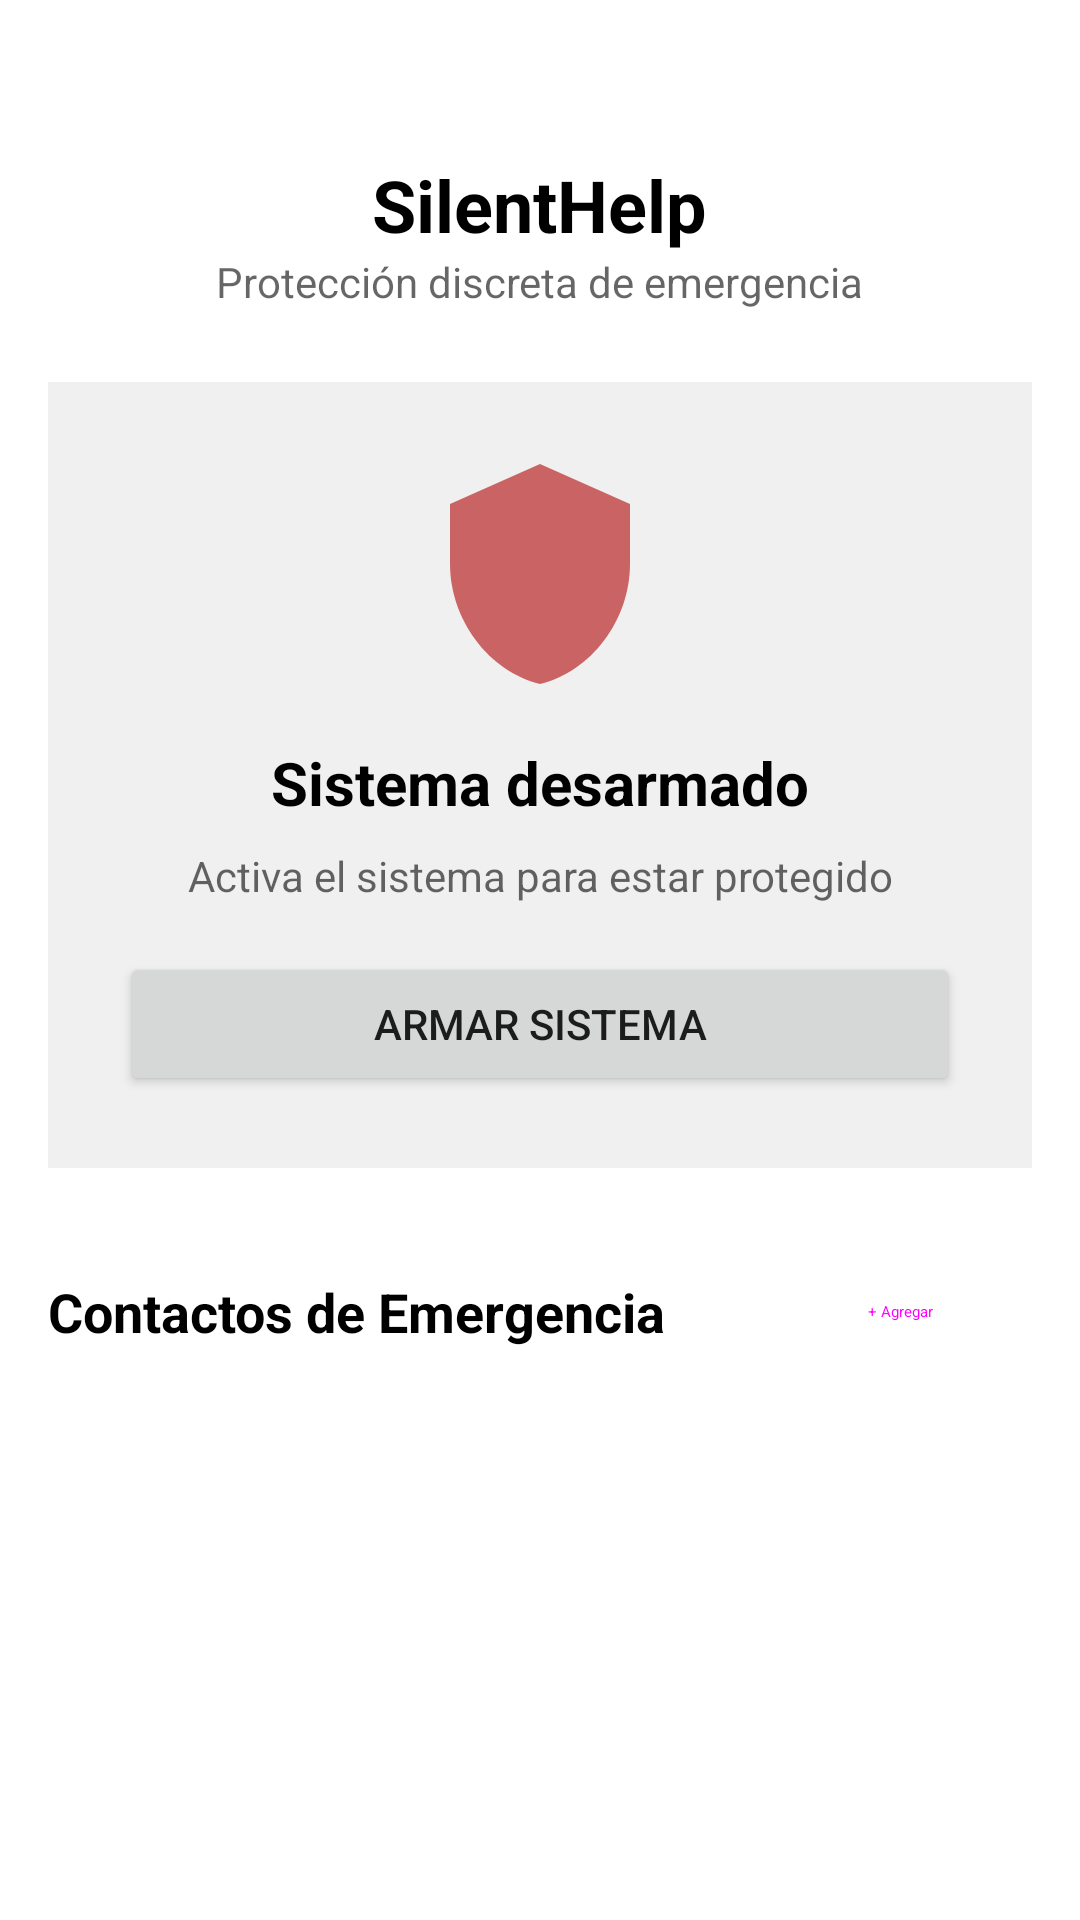

Here is an Android app screen rendered from its layout file. Give the layout XML and the strings, colors and styles it references.
<!-- AndroidManifest.xml: application theme Theme.SilentHelp -->
<!-- res/layout/fragment_home.xml -->
<?xml version="1.0" encoding="utf-8"?>
<ScrollView xmlns:android="http://schemas.android.com/apk/res/android"
    xmlns:app="http://schemas.android.com/apk/res-auto"
    xmlns:tools="http://schemas.android.com/tools"
    android:layout_width="match_parent"
    android:layout_height="match_parent"
    android:background="@color/backgroundColor"
    tools:context=".ui.home.HomeFragment">

    <LinearLayout
        android:layout_width="match_parent"
        android:layout_height="wrap_content"
        android:gravity="center_horizontal"
        android:orientation="vertical"
        android:padding="16dp">

        <TextView
            android:layout_width="wrap_content"
            android:layout_height="wrap_content"
            android:paddingTop="36dp"
            android:text="SilentHelp"
            android:textColor="@color/textColor"
            android:textSize="24sp"
            android:textStyle="bold" />

        <TextView
            android:layout_width="wrap_content"
            android:layout_height="wrap_content"
            android:layout_marginBottom="24dp"
            android:text="Protección discreta de emergencia"
            android:textColor="?android:attr/textColorSecondary"
            android:textSize="14sp" />

        <LinearLayout
            android:layout_width="match_parent"
            android:layout_height="wrap_content"
            android:layout_marginBottom="24dp"
            android:background="@color/cardBackgroundColor"
            android:gravity="center_horizontal"
            android:orientation="vertical"
            android:padding="24dp">

            <ImageView
                android:id="@+id/iv_status_icon"
                android:layout_width="80dp"
                android:layout_height="80dp"
                android:layout_marginBottom="16dp"
                android:src="@drawable/ic_shield_off"
                app:tint="?android:attr/textColorSecondary" />

            <TextView
                android:id="@+id/tv_status_title"
                android:layout_width="wrap_content"
                android:layout_height="wrap_content"
                android:layout_marginBottom="8dp"
                android:text="Sistema desarmado"
                android:textColor="@color/textColor"
                android:textSize="20sp"
                android:textStyle="bold" />

            <TextView
                android:id="@+id/tv_status_subtitle"
                android:layout_width="wrap_content"
                android:layout_height="wrap_content"
                android:layout_marginBottom="16dp"
                android:gravity="center"
                android:text="Activa el sistema para estar protegido"
                android:textColor="?android:attr/textColorSecondary" />

            <Button
                android:id="@+id/btn_arm_system"
                android:layout_width="match_parent"
                android:layout_height="wrap_content"
                android:text="Armar sistema" />

            <Button
                android:id="@+id/btn_deactivate_system"
                android:layout_width="match_parent"
                android:layout_height="wrap_content"
                android:layout_marginTop="8dp"
                android:text="Desactivar sistema"
                android:visibility="gone" />

            <Button
                android:id="@+id/btn_activate_alert"
                android:layout_width="match_parent"
                android:layout_height="wrap_content"
                android:text="Activar alarma de emergencia"
                android:visibility="gone" />
        </LinearLayout>

        <LinearLayout
            android:layout_width="match_parent"
            android:layout_height="wrap_content"
            android:layout_marginBottom="8dp"
            android:gravity="center_vertical"
            android:orientation="horizontal">

            <TextView
                android:layout_width="0dp"
                android:layout_height="wrap_content"
                android:layout_weight="1"
                android:text="Contactos de Emergencia"
                android:textColor="@color/textColor"
                android:textSize="18sp"
                android:textStyle="bold" />

            <Button
                android:id="@+id/btn_add_contact"
                style="@style/Widget.Material3.Button.TextButton"
                android:layout_width="wrap_content"
                android:layout_height="wrap_content"
                android:text="+ Agregar"
                android:textAllCaps="false" />
        </LinearLayout>

        <androidx.recyclerview.widget.RecyclerView
            android:id="@+id/rv_emergency_contacts"
            android:layout_width="match_parent"
            android:layout_height="wrap_content"
            tools:listitem="@layout/item_contact" />

    </LinearLayout>
</ScrollView>
<!-- res/layout/item_contact.xml (included above) -->
<LinearLayout xmlns:android="http://schemas.android.com/apk/res/android"
    xmlns:app="http://schemas.android.com/apk/res-auto"
    android:layout_width="match_parent"
    android:layout_height="wrap_content"
    android:orientation="horizontal"
    android:padding="12dp"
    android:gravity="center_vertical"
    android:layout_marginBottom="8dp"
    android:background="@color/cardBackgroundColor">

    <TextView
        android:id="@+id/tv_initials"
        android:layout_width="48dp"
        android:layout_height="48dp"
        android:text="MG"
        android:gravity="center"
        android:textColor="@android:color/white"
        android:background="@drawable/circle_background"
        android:textSize="18sp"
        android:textStyle="bold"
        android:layout_marginEnd="16dp"/>

    <LinearLayout
        android:layout_width="0dp"
        android:layout_height="wrap_content"
        android:layout_weight="1"
        android:orientation="vertical">

        <TextView
            android:id="@+id/tv_contact_name"
            android:layout_width="wrap_content"
            android:layout_height="wrap_content"
            android:text="María González"
            android:textColor="@color/textColor"
            android:textSize="16sp"
            android:textStyle="bold"/>

        <TextView
            android:id="@+id/tv_contact_relationship"
            android:layout_width="wrap_content"
            android:layout_height="wrap_content"
            android:textColor="?android:attr/textColorSecondary"
            android:text="Familia"/>

        <TextView
            android:id="@+id/tv_contact_phone"
            android:layout_width="wrap_content"
            android:layout_height="wrap_content"
            android:textColor="?android:attr/textColorSecondary"
            android:text="+123456789"/>
    </LinearLayout>

    <ImageView
        android:id="@+id/iv_edit"
        android:layout_width="24dp"
        android:layout_height="24dp"
        android:src="@android:drawable/ic_menu_edit"
        android:layout_marginEnd="16dp"
        app:tint="?android:attr/textColorSecondary"/>

    <ImageView
        android:id="@+id/iv_delete"
        android:layout_width="24dp"
        android:layout_height="24dp"
        android:src="@android:drawable/ic_menu_delete"
        app:tint="@android:color/holo_red_dark"/>

</LinearLayout>
<!-- resources referenced by this layout -->
<resources>
  <color name="backgroundColor">#FFFFFF</color>
  <color name="cardBackgroundColor">#F0F0F0</color>
  <color name="textColor">#000000</color>
  <!-- drawable circle_background (drawable) -->
  <shape xmlns:android="http://schemas.android.com/apk/res/android"
      android:shape="oval">
      <solid android:color="#888888" /> </shape>
  <!-- drawable ic_shield_off (drawable) -->
  <vector xmlns:android="http://schemas.android.com/apk/res/android" android:height="24dp" android:tint="#CA6464" android:viewportHeight="24" android:viewportWidth="24" android:width="24dp">
        
      <path android:fillColor="@android:color/white" android:pathData="M12,1L3,5v6c0,5.55 3.84,10.74 9,12 5.16,-1.26 9,-6.45 9,-12V5l-9,-4z"/>
      
  </vector>
  <style name="Theme.SilentHelp" parent="android:Theme.Material.Light.NoActionBar" />
</resources>
